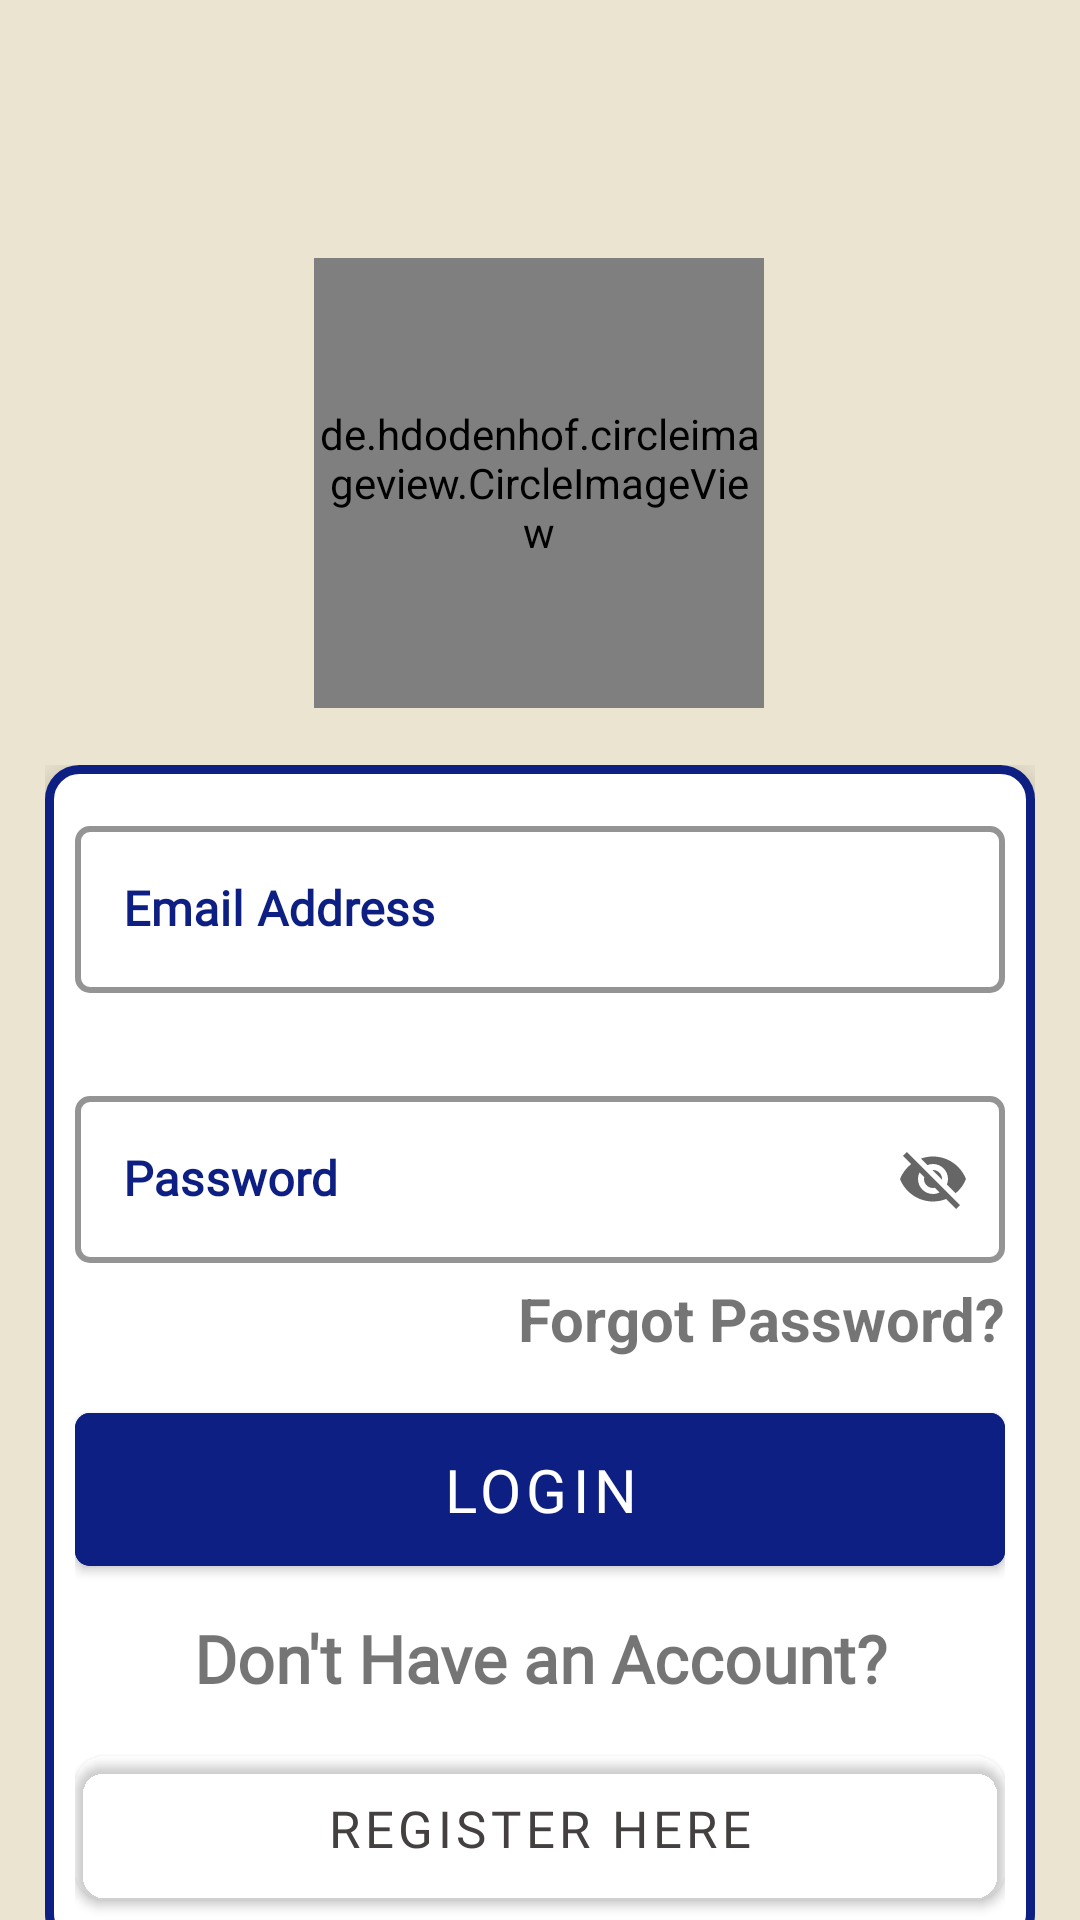

Reconstruct the res/layout file that produces this screen, plus the resources it refers to.
<!-- AndroidManifest.xml: application theme Theme.SarcoApp -->
<!-- res/layout/activity_login.xml -->
<?xml version="1.0" encoding="utf-8"?>
<androidx.core.widget.NestedScrollView xmlns:android="http://schemas.android.com/apk/res/android"
    xmlns:app="http://schemas.android.com/apk/res-auto"
    xmlns:tools="http://schemas.android.com/tools"
    android:layout_width="match_parent"
    android:layout_height="match_parent"
    android:background="#EBE4D0"
    tools:context=".LoginActivity">

    <LinearLayout
        android:layout_width="match_parent"
        android:layout_height="match_parent"
        android:orientation="vertical">

        <androidx.constraintlayout.widget.ConstraintLayout
            android:layout_width="match_parent"
            android:layout_height="240dp">

            <ImageView
                android:id="@+id/imageView5"
                android:layout_width="match_parent"
                android:layout_height="160dp"
                android:scaleType="fitXY"
                android:src="@drawable/camera"
                app:layout_constraintBottom_toBottomOf="parent"
                app:layout_constraintEnd_toEndOf="parent"
                app:layout_constraintHorizontal_bias="0.0"
                app:layout_constraintStart_toStartOf="parent"
                app:layout_constraintTop_toTopOf="parent"
                android:contentDescription="@string/todo"
                app:layout_constraintVertical_bias="0.0" />

            <de.hdodenhof.circleimageview.CircleImageView
                android:layout_width="150dp"
                android:layout_height="150dp"
                android:src="@drawable/circle_logo"
                app:civ_border_color="#0D1F82"
                app:civ_border_width="5dp"
                app:layout_constraintBottom_toBottomOf="parent"
                app:layout_constraintEnd_toEndOf="parent"
                app:layout_constraintHorizontal_bias="0.498"
                app:layout_constraintStart_toStartOf="parent"
                app:layout_constraintTop_toTopOf="@+id/imageView5"
                app:layout_constraintVertical_bias="0.957" />
        </androidx.constraintlayout.widget.ConstraintLayout>

    <LinearLayout
        android:layout_width="match_parent"
        android:layout_height="match_parent"
        android:orientation="vertical"
        android:padding="15dp">

        <LinearLayout
            android:layout_width="match_parent"
            android:layout_height="match_parent"
            android:background="@drawable/login_background"
            android:elevation="10dp"
            android:orientation="vertical"
            android:padding="10dp"
            tools:ignore="UselessParent">

            <com.google.android.material.textfield.TextInputLayout
                style="@style/Widget.MaterialComponents.TextInputLayout.OutlinedBox"
                android:layout_width="match_parent"
                android:layout_height="wrap_content"
                android:layout_marginTop="5dp"
                android:hint="@string/email"
                android:textColorHint="#0D1F82"
                app:boxCornerRadiusBottomEnd="5dp"
                app:boxCornerRadiusBottomStart="5dp"
                app:boxCornerRadiusTopEnd="5dp"
                app:boxCornerRadiusTopStart="5dp"
                app:boxStrokeColor="#0D1F82"
                app:boxStrokeWidth="2dp"
                app:boxStrokeWidthFocused="2dp"
                app:endIconMode="clear_text"
                app:hintTextColor="#0D1F82">

                <com.google.android.material.textfield.TextInputEditText
                    android:id="@+id/loginEmail"
                    android:layout_width="match_parent"
                    android:layout_height="wrap_content"
                    android:textColor="#0D1F82"
                    android:fontFamily="@font/alata"
                    android:textStyle="bold"
                    android:inputType="textEmailAddress"/>
            </com.google.android.material.textfield.TextInputLayout>

            <com.google.android.material.textfield.TextInputLayout
                style="@style/Widget.MaterialComponents.TextInputLayout.OutlinedBox"
                android:layout_width="match_parent"
                android:layout_height="wrap_content"
                android:layout_marginTop="29dp"
                android:hint="@string/password"
                android:textColorHint="#0D1F82"
                app:boxCornerRadiusBottomEnd="5dp"
                app:boxCornerRadiusBottomStart="5dp"
                app:boxCornerRadiusTopEnd="5dp"
                app:boxCornerRadiusTopStart="5dp"
                app:boxStrokeColor="#0D1F82"
                app:boxStrokeWidth="2dp"
                app:boxStrokeWidthFocused="2dp"
                app:endIconMode="password_toggle"
                app:hintTextColor="#0D1F82">

                <com.google.android.material.textfield.TextInputEditText
                    android:id="@+id/loginPassword"
                    android:layout_width="match_parent"
                    android:layout_height="wrap_content"
                    android:textColor="#0D1F82"
                    android:textStyle="bold"
                    android:fontFamily="@font/alata"/>
            </com.google.android.material.textfield.TextInputLayout>

            <TextView
                android:id="@+id/forgetPassword"
                android:layout_width="wrap_content"
                android:layout_height="wrap_content"
                android:layout_gravity="end"
                android:layout_marginTop="5dp"
                android:text="@string/forgot"
                android:textSize="20sp"
                android:textStyle="bold" />


                <com.google.android.material.button.MaterialButton
                    android:id="@+id/myLoginBtn"
                    android:layout_width="match_parent"
                    android:layout_height="63dp"
                    android:layout_marginTop="12dp"
                    android:backgroundTint="#0D1F82"
                    android:fontFamily="@font/suez_one"
                    android:text="@string/login"
                    android:textSize="20sp"
                    app:cornerRadius="5dp" />


            <TextView
                android:layout_width="match_parent"
                android:layout_height="wrap_content"
                android:layout_marginTop="10dp"
                android:fontFamily="@font/amaranth_bold"
                android:text="@string/noAccount"
                android:textAlignment="center"
                android:textSize="22sp"
                android:textStyle="bold" />

            <com.google.android.material.button.MaterialButton
                android:id="@+id/myRegBtn"
                android:layout_width="match_parent"
                android:layout_height="60dp"
                android:layout_marginTop="12dp"
                android:backgroundTint="@android:color/transparent"
                android:fontFamily="@font/suez_one"
                android:text="@string/register"
                android:textColor="#444040"
                android:textSize="17sp"
                app:cornerRadius="10dp" />
        </LinearLayout>
    </LinearLayout>

    </LinearLayout>

</androidx.core.widget.NestedScrollView>
<!-- resources referenced by this layout -->
<resources>
  <!-- drawable circle_logo: jpg bitmap (drawable, 80397 bytes) -->
  <!-- drawable login_background (drawable) -->
  <?xml version="1.0" encoding="utf-8"?>
  <shape xmlns:android="http://schemas.android.com/apk/res/android">
  <solid android:color="#fff"/>
      <corners android:radius="10dp"/>
        <stroke android:color="#0D1F82" android:width="3dp"/>
  </shape>
  <string name="email">Email Address</string>
  <string name="forgot">Forgot Password?</string>
  <string name="login">LogIn</string>
  <string name="noAccount">Don\'t Have an Account?</string>
  <string name="password">Password</string>
  <string name="register">Register here</string>
  <string name="todo">TODO</string>
  <style name="Theme.SarcoApp" parent="Theme.MaterialComponents.DayNight.NoActionBar">
          
          <item name="colorPrimary">@color/purple_500</item>
          <item name="colorPrimaryVariant">@color/purple_700</item>
          <item name="colorOnPrimary">@color/white</item>
          
          <item name="colorSecondary">@color/teal_200</item>
          <item name="colorSecondaryVariant">@color/teal_700</item>
          <item name="colorOnSecondary">@color/black</item>
          
          <item name="android:statusBarColor">#0D1F82</item>
          
          <item name="android:windowAnimationStyle">@style/animation</item>
      </style>
  <color name="purple_500">#0D1F82</color>
  <color name="purple_700">#0D1F82</color>
  <color name="white">#FFFFFFFF</color>
  <color name="teal_200">#FF03DAC5</color>
  <color name="teal_700">#FF018786</color>
  <color name="black">#FF000000</color>
  <style name="animation">
          <item name="android:windowEnterAnimation">@android:anim/fade_in</item>
          <item name="android:windowExitAnimation">@android:anim/fade_out</item>
      </style>
</resources>
